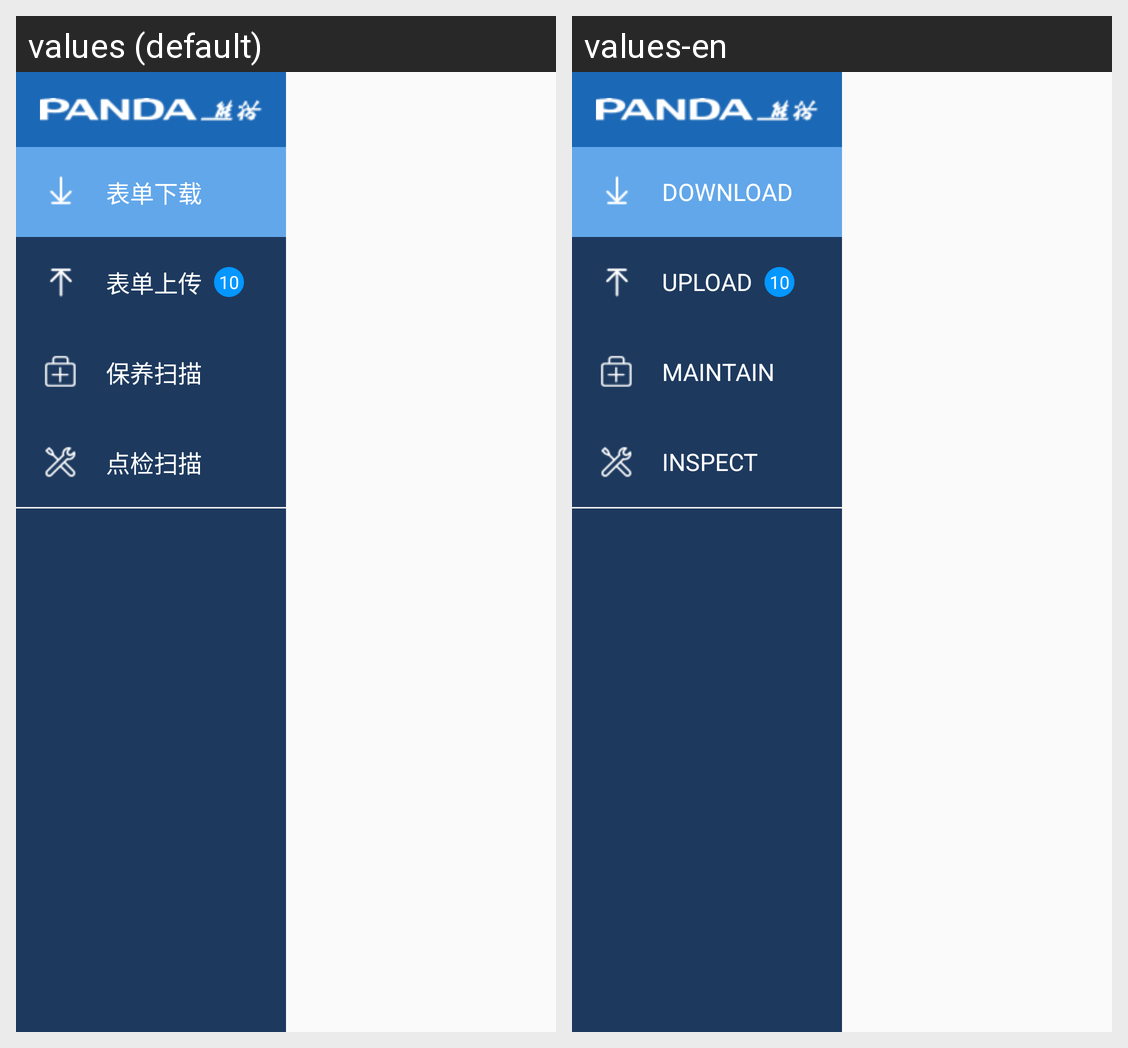

Strings drawn on this Android screen and how each of the app's shown locales translates them:
Android screen res/layout/activity_main.xml rendered under 2 locales, left to right: values (default), values-en. Device: Nexus 5 (rendered at 1080×1920; each locale shown at half size, 540×960, under a caption strip naming it); theme AppTheme.
Strings drawn on this screen, with the default value and each locale's value (text and hints the layout hard-codes, and strings that could not be matched under every locale, appear in the picture but are not listed):

form_download
  values: 表单下载
  values-en: DOWNLOAD

form_upload
  values: 表单上传
  values-en: UPLOAD

maintain_scan
  values: 保养扫描
  values-en: MAINTAIN

check_scan
  values: 点检扫描
  values-en: INSPECT
